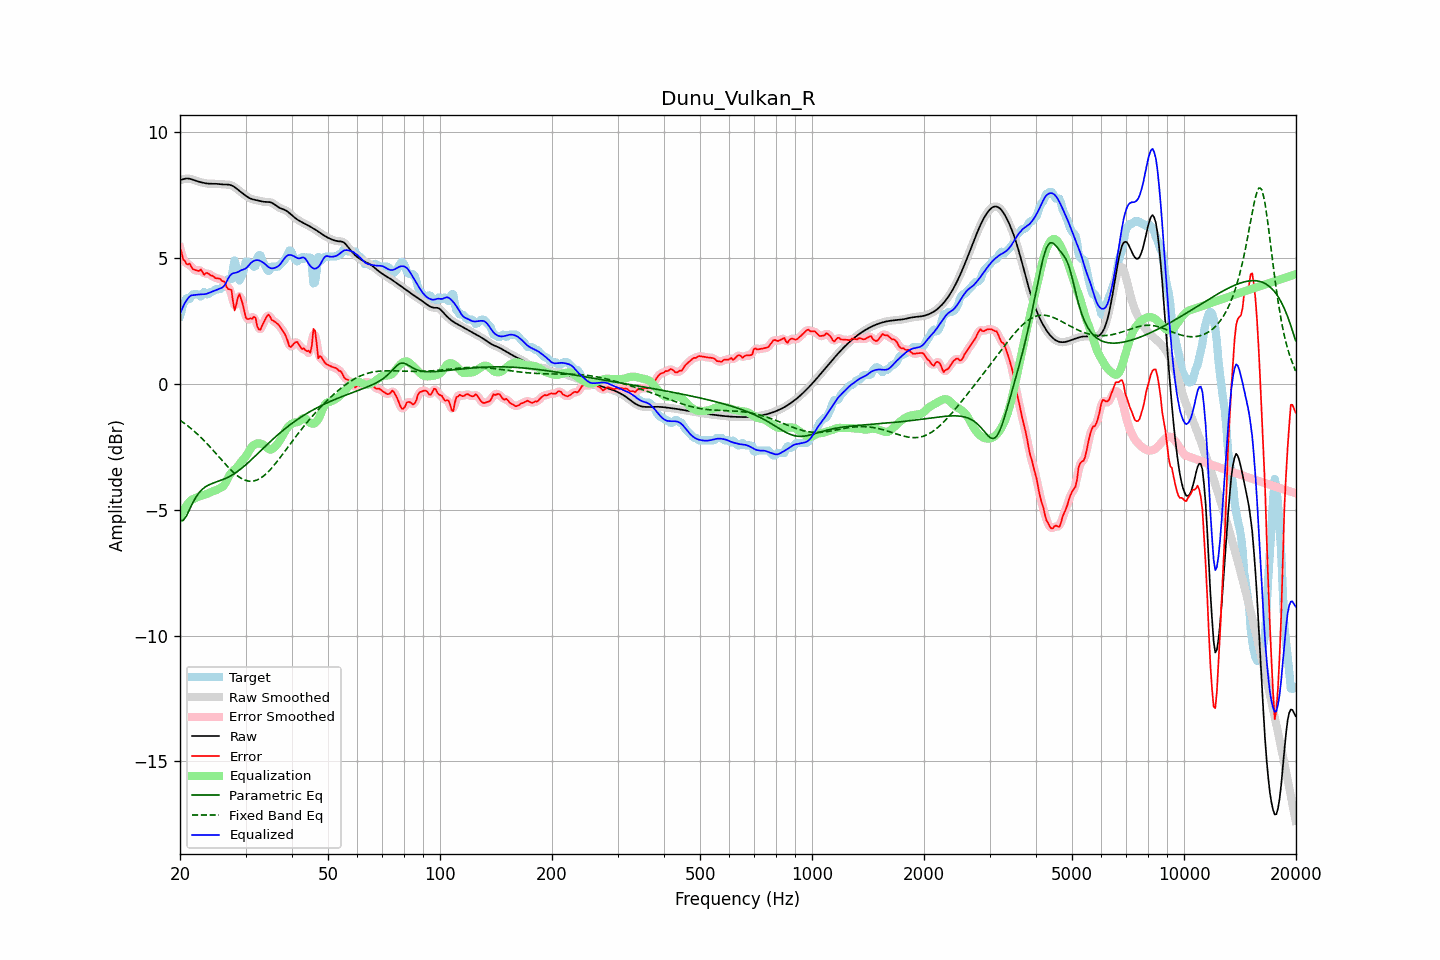

Values plotted in this chart, from the file beside it:
frequency, raw, error, smoothed, error_smoothed, equalization, parametric_eq, fixed_band_eq, equalized_raw, equalized_smoothed, target
20.00, 8.09, 5.40, 8.08, 5.41, -5.31, -5.43, -1.45, 2.78, 2.78, 2.69
20.20, 8.11, 5.20, 8.11, 5.17, -5.17, -5.43, -1.49, 2.93, 2.94, 2.90
20.40, 8.12, 4.94, 8.13, 4.98, -5.05, -5.43, -1.54, 3.07, 3.08, 3.19
20.61, 8.14, 4.89, 8.14, 4.85, -4.94, -5.34, -1.59, 3.20, 3.20, 3.26
20.81, 8.15, 4.76, 8.15, 4.79, -4.84, -5.25, -1.63, 3.31, 3.31, 3.39
21.02, 8.15, 4.74, 8.15, 4.76, -4.75, -5.12, -1.68, 3.40, 3.40, 3.41
21.23, 8.14, 4.78, 8.14, 4.71, -4.68, -4.99, -1.73, 3.46, 3.46, 3.37
21.44, 8.13, 4.65, 8.12, 4.66, -4.61, -4.85, -1.79, 3.51, 3.51, 3.47
21.66, 8.10, 4.55, 8.10, 4.59, -4.59, -4.72, -1.84, 3.52, 3.52, 3.55
21.87, 8.08, 4.53, 8.08, 4.52, -4.56, -4.61, -1.89, 3.52, 3.52, 3.55
22.09, 8.06, 4.51, 8.06, 4.49, -4.53, -4.49, -1.95, 3.53, 3.53, 3.55
22.31, 8.04, 4.49, 8.04, 4.50, -4.50, -4.40, -2.01, 3.54, 3.54, 3.55
22.54, 8.02, 4.48, 8.02, 4.51, -4.47, -4.31, -2.07, 3.55, 3.55, 3.54
22.76, 8.00, 4.54, 8.00, 4.47, -4.45, -4.25, -2.13, 3.55, 3.55, 3.46
22.99, 7.99, 4.44, 7.99, 4.44, -4.43, -4.18, -2.19, 3.55, 3.55, 3.55
23.22, 7.97, 4.33, 7.97, 4.40, -4.42, -4.13, -2.26, 3.56, 3.56, 3.65
23.45, 7.96, 4.39, 7.96, 4.37, -4.40, -4.09, -2.32, 3.57, 3.57, 3.57
23.69, 7.95, 4.40, 7.95, 4.37, -4.37, -4.05, -2.39, 3.58, 3.58, 3.55
23.92, 7.95, 4.36, 7.95, 4.36, -4.34, -4.01, -2.46, 3.61, 3.61, 3.58
24.16, 7.94, 4.30, 7.94, 4.33, -4.31, -3.99, -2.53, 3.64, 3.64, 3.64
24.40, 7.94, 4.29, 7.94, 4.28, -4.28, -3.96, -2.60, 3.66, 3.66, 3.65
24.65, 7.94, 4.26, 7.94, 4.24, -4.26, -3.94, -2.67, 3.68, 3.68, 3.69
24.89, 7.94, 4.19, 7.94, 4.21, -4.24, -3.91, -2.74, 3.70, 3.70, 3.75
25.14, 7.94, 4.19, 7.94, 4.19, -4.21, -3.89, -2.81, 3.73, 3.73, 3.75
25.39, 7.93, 4.18, 7.93, 4.17, -4.17, -3.87, -2.89, 3.76, 3.76, 3.75
25.65, 7.93, 4.16, 7.93, 4.15, -4.14, -3.85, -2.96, 3.79, 3.79, 3.76
25.91, 7.92, 4.09, 7.92, 4.12, -4.11, -3.82, -3.03, 3.81, 3.81, 3.83
26.16, 7.92, 4.06, 7.92, 4.07, -4.06, -3.80, -3.10, 3.85, 3.86, 3.85
26.43, 7.91, 4.04, 7.91, 3.97, -3.98, -3.77, -3.18, 3.94, 3.94, 3.87
26.69, 7.91, 3.84, 7.91, 3.88, -3.86, -3.74, -3.25, 4.06, 4.06, 4.07
26.96, 7.91, 3.76, 7.91, 3.83, -3.73, -3.71, -3.31, 4.18, 4.18, 4.15
27.23, 7.90, 3.75, 7.90, 3.74, -3.61, -3.68, -3.38, 4.29, 4.29, 4.15
27.50, 7.88, 3.73, 7.88, 3.53, -3.53, -3.64, -3.44, 4.35, 4.35, 4.15
27.77, 7.85, 3.26, 7.85, 3.28, -3.46, -3.60, -3.50, 4.39, 4.39, 4.59
28.05, 7.81, 2.91, 7.81, 3.13, -3.41, -3.56, -3.56, 4.40, 4.40, 4.90
28.33, 7.76, 3.14, 7.76, 3.16, -3.35, -3.52, -3.62, 4.41, 4.42, 4.62
28.62, 7.71, 3.43, 7.71, 3.34, -3.27, -3.47, -3.67, 4.44, 4.44, 4.28
28.90, 7.66, 3.56, 7.66, 3.48, -3.19, -3.42, -3.71, 4.47, 4.47, 4.10
29.19, 7.61, 3.36, 7.61, 3.40, -3.10, -3.38, -3.75, 4.51, 4.51, 4.25
29.48, 7.56, 3.17, 7.56, 3.15, -3.03, -3.32, -3.79, 4.53, 4.53, 4.39
29.78, 7.51, 2.88, 7.51, 2.88, -2.96, -3.27, -3.82, 4.55, 4.55, 4.63
30.08, 7.47, 2.61, 7.46, 2.68, -2.88, -3.21, -3.84, 4.59, 4.59, 4.85
30.38, 7.42, 2.57, 7.42, 2.58, -2.78, -3.16, -3.86, 4.64, 4.64, 4.85
30.68, 7.38, 2.58, 7.38, 2.55, -2.67, -3.10, -3.87, 4.72, 4.72, 4.81
30.99, 7.35, 2.60, 7.35, 2.59, -2.56, -3.04, -3.87, 4.79, 4.79, 4.75
31.30, 7.33, 2.58, 7.33, 2.64, -2.48, -2.98, -3.87, 4.85, 4.85, 4.75
31.61, 7.31, 2.66, 7.31, 2.62, -2.43, -2.92, -3.86, 4.88, 4.88, 4.65
31.93, 7.30, 2.62, 7.30, 2.51, -2.39, -2.86, -3.84, 4.90, 4.90, 4.68
32.24, 7.28, 2.29, 7.28, 2.35, -2.37, -2.80, -3.82, 4.91, 4.91, 5.00
32.57, 7.27, 2.16, 7.27, 2.21, -2.37, -2.74, -3.79, 4.90, 4.90, 5.11
32.89, 7.25, 2.15, 7.25, 2.17, -2.37, -2.67, -3.75, 4.88, 4.88, 5.11
33.22, 7.24, 2.30, 7.24, 2.27, -2.40, -2.61, -3.71, 4.84, 4.84, 4.94
33.55, 7.23, 2.42, 7.23, 2.41, -2.43, -2.55, -3.66, 4.80, 4.80, 4.81
33.89, 7.23, 2.55, 7.23, 2.57, -2.48, -2.49, -3.61, 4.75, 4.75, 4.68
34.23, 7.22, 2.68, 7.23, 2.67, -2.53, -2.43, -3.55, 4.69, 4.69, 4.55
34.57, 7.22, 2.75, 7.22, 2.70, -2.58, -2.37, -3.49, 4.64, 4.64, 4.48
34.92, 7.21, 2.67, 7.21, 2.66, -2.61, -2.31, -3.42, 4.60, 4.60, 4.54
35.27, 7.19, 2.54, 7.19, 2.58, -2.61, -2.25, -3.35, 4.58, 4.58, 4.65
35.62, 7.16, 2.50, 7.15, 2.50, -2.57, -2.19, -3.28, 4.59, 4.59, 4.65
35.97, 7.11, 2.46, 7.11, 2.45, -2.51, -2.13, -3.20, 4.60, 4.60, 4.65
... 635 more rows
